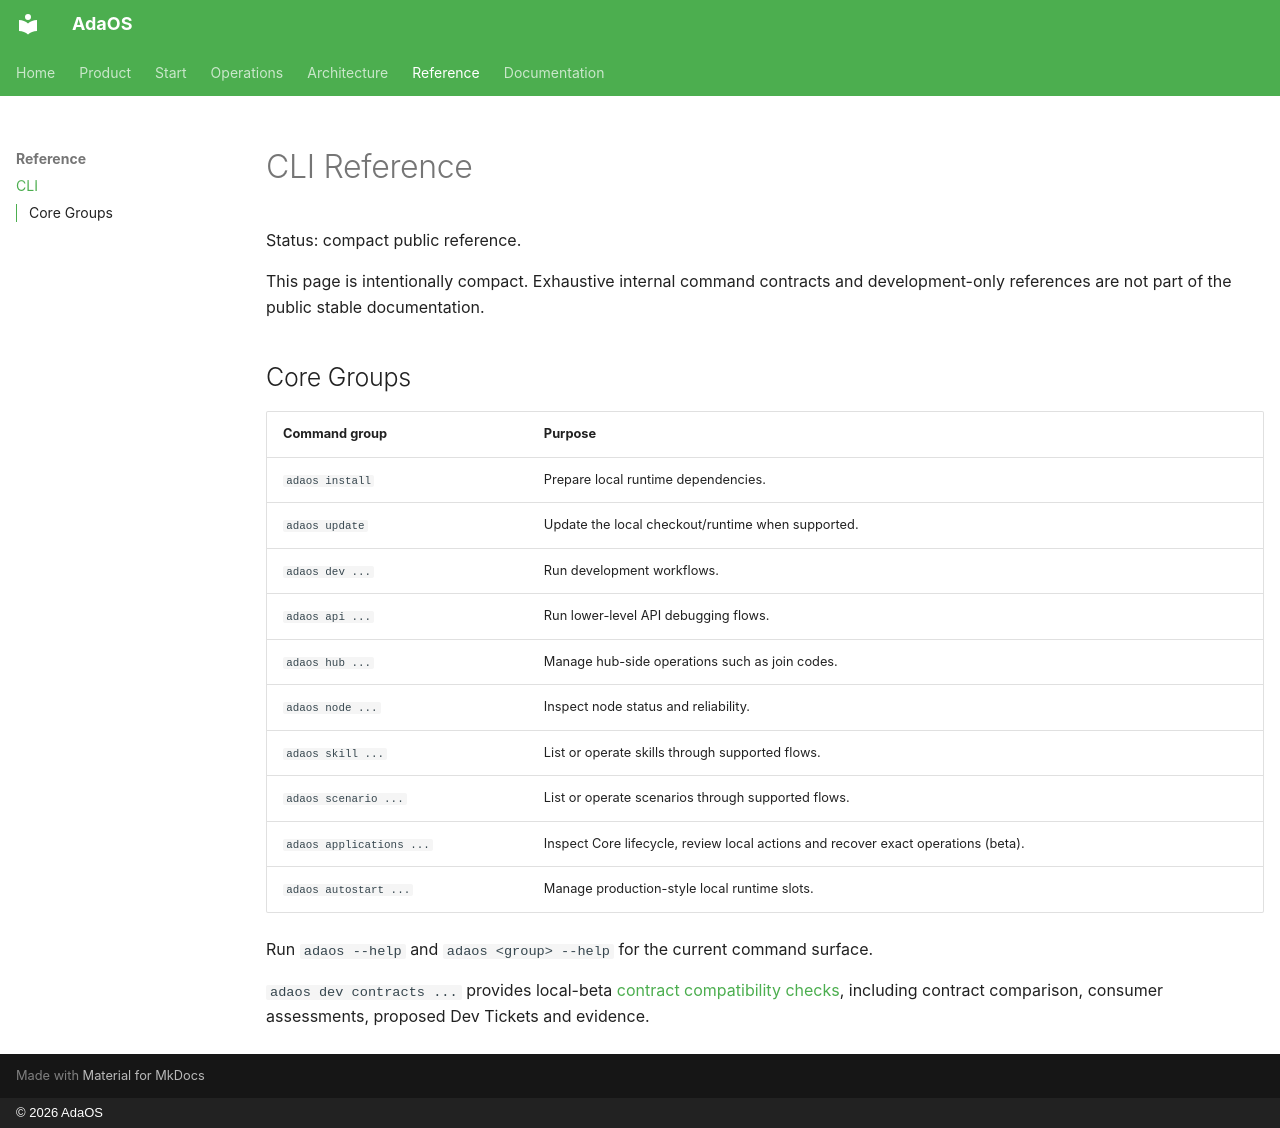

repository: inimatic/adaos · page: reference/cli/index.html · generator: mkdocs · copyright: © 2026 AdaOS

# CLI Reference

Status: compact public reference.

This page is intentionally compact. Exhaustive internal command contracts and
development-only references are not part of the public stable documentation.

## Core Groups

| Command group | Purpose |
| --- | --- |
| `adaos install` | Prepare local runtime dependencies. |
| `adaos update` | Update the local checkout/runtime when supported. |
| `adaos dev ...` | Run development workflows. |
| `adaos api ...` | Run lower-level API debugging flows. |
| `adaos hub ...` | Manage hub-side operations such as join codes. |
| `adaos node ...` | Inspect node status and reliability. |
| `adaos skill ...` | List or operate skills through supported flows. |
| `adaos scenario ...` | List or operate scenarios through supported flows. |
| `adaos applications ...` | Inspect Core lifecycle, review local actions and recover exact operations (beta). |
| `adaos autostart ...` | Manage production-style local runtime slots. |

Run `adaos --help` and `adaos <group> --help` for the current command surface.

`adaos dev contracts ...` provides local-beta
[contract compatibility checks](../operations/contract-evolution.md), including
contract comparison, consumer assessments, proposed Dev Tickets and evidence.
